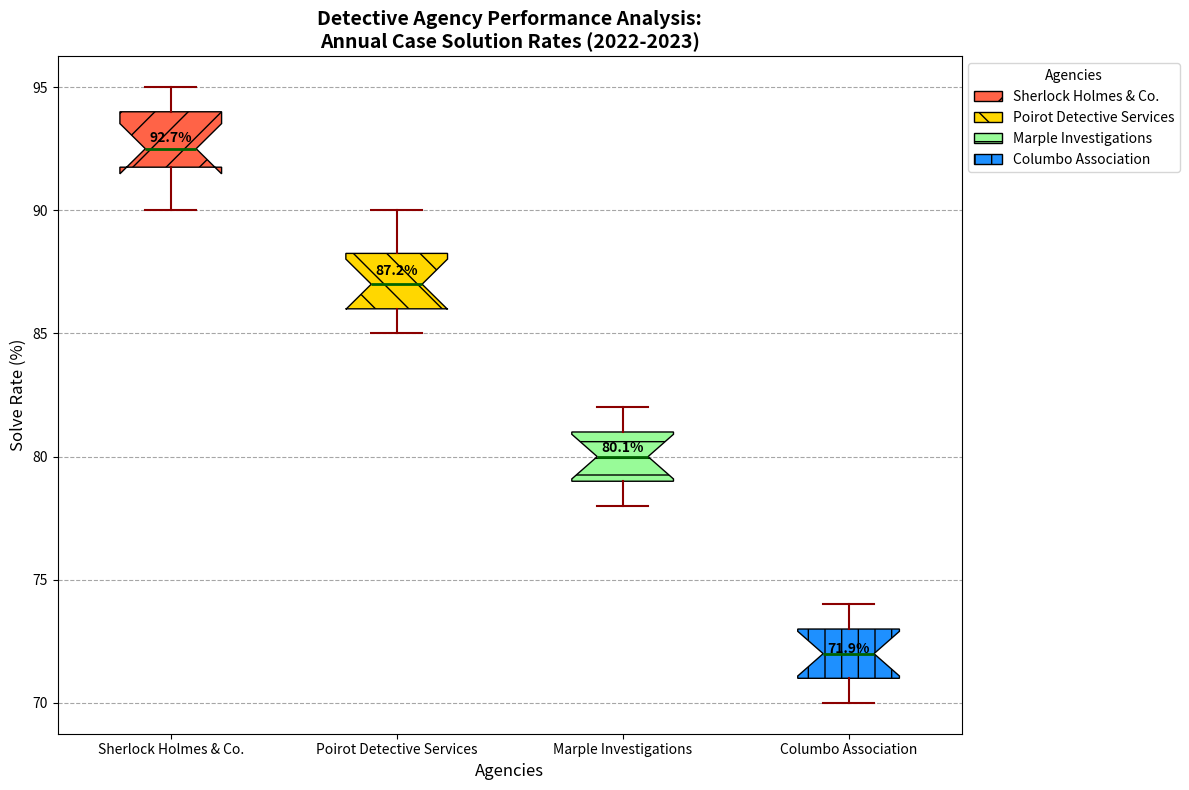

Reproduce this figure in Python.
import matplotlib.pyplot as plt
import numpy as np
import matplotlib.patches as mpatches

# Data for the historical performance of detective agencies in solving cases
agencies = ['Sherlock Holmes & Co.', 'Poirot Detective Services', 'Marple Investigations', 'Columbo Association']

# Manually crafted solve rate data (in percentages)
sherlock_data = [92, 95, 93, 90, 94, 91, 92, 92, 93, 95, 94, 91]
poirot_data = [88, 87, 89, 85, 86, 88, 90, 87, 89, 86, 85, 87]
marple_data = [78, 80, 82, 79, 81, 80, 79, 78, 80, 81, 82, 81]
columbo_data = [70, 72, 71, 74, 73, 72, 71, 73, 74, 70, 71, 72]

# Organize data for the box plot
solve_rates = [sherlock_data, poirot_data, marple_data, columbo_data]

# Create figure and axis
fig, ax = plt.subplots(figsize=(12, 8))

# Create a vertical box plot
box = ax.boxplot(solve_rates, vert=True, patch_artist=True, labels=agencies, notch=True, showfliers=True, whis=1.5)

# Define colors and patterns
colors = ['#FF6347', '#FFD700', '#98FB98', '#1E90FF']
patterns = ['/', '\\', '-', '|']

# Customize box plot colors
for patch, color, pattern in zip(box['boxes'], colors, patterns):
    patch.set_facecolor(color)
    patch.set_hatch(pattern)

# Whisker, cap, median settings
for element in ['whiskers', 'caps']:
    plt.setp(box[element], color='darkred', linewidth=1.5)
plt.setp(box['medians'], color='darkgreen', linewidth=2)

# Add data labels for mean
means = [np.mean(solve_rate) for solve_rate in solve_rates]
for i, mean in enumerate(means):
    ax.text(i + 1, mean, f'{mean:.1f}%', ha='center', va='bottom', fontsize=10, fontweight='bold', color='black')

# Add grid and enhance readability
ax.yaxis.grid(True, linestyle='--', which='major', color='grey', alpha=0.7)
ax.set_axisbelow(True)

# Title and labels with improved readability
plt.title('Detective Agency Performance Analysis:\nAnnual Case Solution Rates (2022-2023)', fontsize=14, fontweight='bold')
plt.ylabel('Solve Rate (%)', fontsize=12)
plt.xlabel('Agencies', fontsize=12)

# Add legend for box colors
legend_handles = [mpatches.Patch(facecolor=color, edgecolor='black', label=agency, hatch=pattern) for color, agency, pattern in zip(colors, agencies, patterns)]
plt.legend(handles=legend_handles, title="Agencies", loc='upper left', bbox_to_anchor=(1, 1))

# Automatically adjust layout to prevent overlap
plt.tight_layout()

# Display the chart
plt.show()
